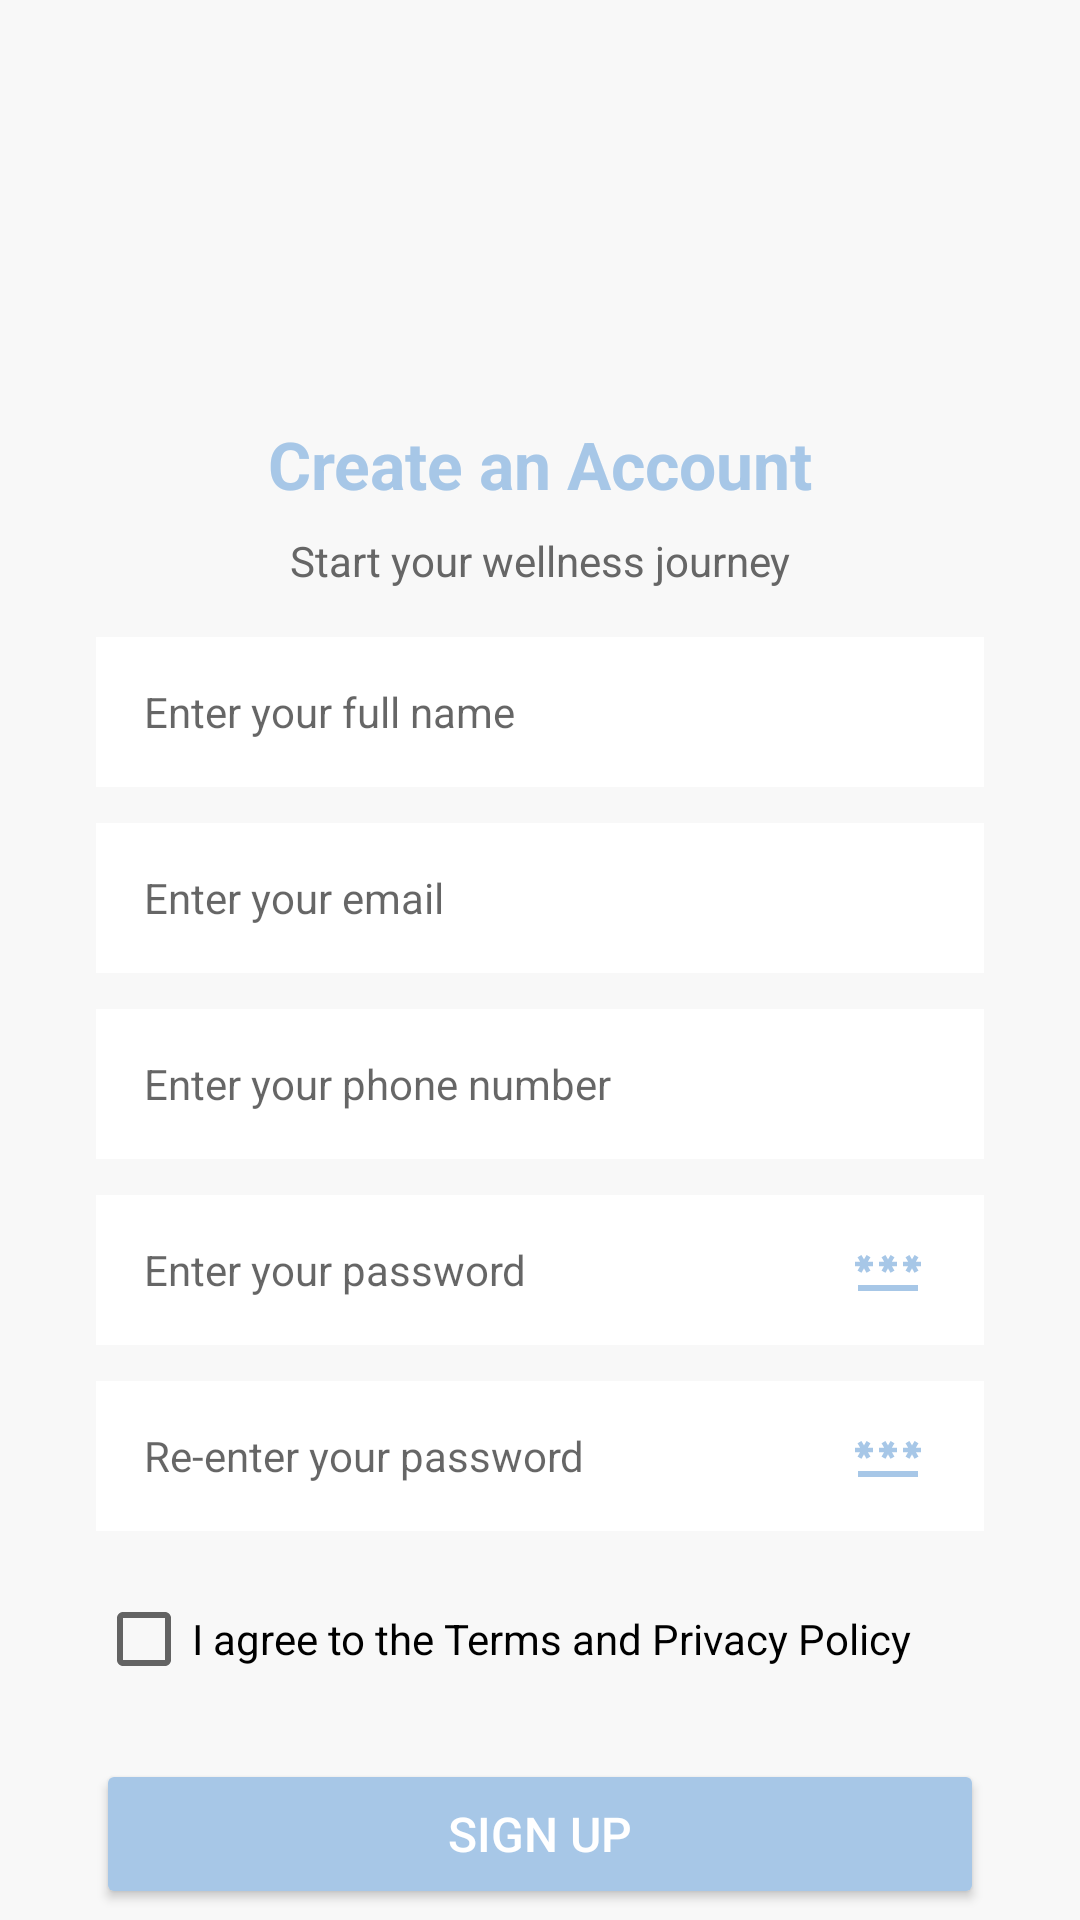

Layout XML and referenced resources for this Android screen:
<!-- AndroidManifest.xml: application theme Theme.MindCare -->
<!-- res/layout/activity_register.xml -->
<?xml version="1.0" encoding="utf-8"?>
<androidx.constraintlayout.widget.ConstraintLayout
    xmlns:android="http://schemas.android.com/apk/res/android"
    xmlns:app="http://schemas.android.com/apk/res-auto"
    xmlns:tools="http://schemas.android.com/tools"
    android:layout_width="match_parent"
    android:layout_height="match_parent"
    android:background="#F8F8F8"
    >

    

    <ImageView
        android:id="@+id/back"
        android:layout_width="35dp"
        android:layout_height="35dp"
        android:src="@drawable/back"
        app:layout_constraintBottom_toBottomOf="@+id/subtitle"
        app:layout_constraintEnd_toStartOf="@+id/title"
        app:layout_constraintHorizontal_bias="0.405"
        app:layout_constraintStart_toStartOf="parent"
        app:layout_constraintTop_toTopOf="parent"
        app:layout_constraintVertical_bias="0.441" />

    <TextView
        android:id="@+id/title"
        android:layout_width="wrap_content"
        android:layout_height="wrap_content"
        android:text="Create an Account"
        android:textSize="22sp"
        android:textStyle="bold"
        android:textColor="#A7C7E7"
        app:layout_constraintTop_toTopOf="parent"
        app:layout_constraintStart_toStartOf="parent"
        app:layout_constraintEnd_toEndOf="parent"
        android:layout_marginTop="140dp"/>


    
    <TextView
        android:id="@+id/subtitle"
        android:layout_width="wrap_content"
        android:layout_height="wrap_content"
        android:text="Start your wellness journey"
        android:textSize="14sp"
        android:textColor="#666666"
        app:layout_constraintTop_toBottomOf="@id/title"
        app:layout_constraintStart_toStartOf="parent"
        app:layout_constraintEnd_toEndOf="parent"
        android:layout_marginTop="8dp"/>


    
    <EditText
        android:id="@+id/fullNameInput"
        android:layout_width="0dp"
        android:layout_height="50dp"
        android:hint="Enter your full name"
        android:paddingStart="16dp"
        android:background="#FFFFFF"
        android:paddingEnd="16dp"
        android:textSize="14sp"
        app:layout_constraintTop_toBottomOf="@id/subtitle"
        app:layout_constraintStart_toStartOf="parent"
        app:layout_constraintEnd_toEndOf="parent"
        android:layout_marginTop="16dp"
        android:layout_marginHorizontal="32dp"/>


    
    <EditText
        android:id="@+id/emailInput"
        android:layout_width="0dp"
        android:layout_height="50dp"
        android:hint="Enter your email"
        android:paddingStart="16dp"
        android:background="#FFFFFF"
        android:paddingEnd="16dp"
        android:textSize="14sp"
        app:layout_constraintTop_toBottomOf="@id/fullNameInput"
        app:layout_constraintStart_toStartOf="parent"
        app:layout_constraintEnd_toEndOf="parent"
        android:layout_marginTop="12dp"
        android:layout_marginHorizontal="32dp"/>


    
    <EditText
        android:id="@+id/phoneInput"
        android:layout_width="0dp"
        android:layout_height="50dp"
        android:hint="Enter your phone number"
        android:paddingStart="16dp"
        android:background="#FFFFFF"
        android:paddingEnd="16dp"
        android:textSize="14sp"
        android:inputType="phone"
        app:layout_constraintTop_toBottomOf="@id/emailInput"
        app:layout_constraintStart_toStartOf="parent"
        app:layout_constraintEnd_toEndOf="parent"
        android:layout_marginTop="12dp"
        android:layout_marginHorizontal="32dp"/>


    
    <EditText
        android:id="@+id/passwordInput"
        android:layout_width="0dp"
        android:layout_height="50dp"
        android:hint="Enter your password"
        android:background="#FFFFFF"
        android:paddingStart="16dp"
        android:paddingEnd="20dp"
        android:textSize="14sp"
        android:inputType="textPassword"
        android:drawableEnd="@drawable/password"
        app:layout_constraintTop_toBottomOf="@id/phoneInput"
        app:layout_constraintStart_toStartOf="parent"
        app:layout_constraintEnd_toEndOf="parent"
        android:layout_marginTop="12dp"
        android:layout_marginHorizontal="32dp"/>


    
    <EditText
        android:id="@+id/confirmPasswordInput"
        android:layout_width="0dp"
        android:layout_height="50dp"
        android:hint="Re-enter your password"
        android:background="#FFFFFF"
        android:paddingStart="16dp"
        android:paddingEnd="20dp"
        android:textSize="14sp"
        android:inputType="textPassword"
        android:drawableEnd="@drawable/password"
        app:layout_constraintTop_toBottomOf="@id/passwordInput"
        app:layout_constraintStart_toStartOf="parent"
        app:layout_constraintEnd_toEndOf="parent"
        android:layout_marginTop="12dp"
        android:layout_marginHorizontal="32dp"/>


    
    <CheckBox
        android:id="@+id/termsCheckbox"
        android:layout_width="wrap_content"
        android:layout_height="wrap_content"
        android:text="I agree to the Terms and Privacy Policy"
        app:layout_constraintTop_toBottomOf="@id/confirmPasswordInput"
        app:layout_constraintStart_toStartOf="parent"
        android:layout_marginTop="12dp"
        android:layout_marginStart="32dp"/>


    
    <Button
        android:id="@+id/signupButton"
        android:layout_width="0dp"
        android:layout_height="50dp"
        android:text="Sign Up"
        android:textSize="16sp"
        android:textColor="#FFFFFF"
        android:backgroundTint="#A7C7E7"
        app:layout_constraintTop_toBottomOf="@id/termsCheckbox"
        app:layout_constraintStart_toStartOf="parent"
        app:layout_constraintEnd_toEndOf="parent"
        android:layout_marginTop="16dp"
        android:layout_marginHorizontal="32dp"/>
    
    <LinearLayout
        android:id="@+id/googleSignIn"
        android:layout_width="0dp"
        android:layout_height="50dp"
        android:orientation="horizontal"
        android:gravity="center"
        android:padding="8dp"
        app:layout_constraintTop_toBottomOf="@id/signupButton"
        app:layout_constraintStart_toStartOf="parent"
        app:layout_constraintEnd_toEndOf="parent"
        android:layout_marginTop="12dp"
        android:layout_marginHorizontal="32dp">
        <ImageView android:layout_width="24dp" android:layout_height="24dp" android:src="@mipmap/ic_launcher_round"/>
        <TextView android:layout_width="wrap_content" android:layout_height="wrap_content" android:text="Sign up with Google" android:textSize="14sp"/>
    </LinearLayout>


</androidx.constraintlayout.widget.ConstraintLayout>
<!-- resources referenced by this layout -->
<resources>
  <!-- drawable password (drawable) -->
  <vector xmlns:android="http://schemas.android.com/apk/res/android" android:height="24dp" android:tint="#A7C7E7" android:viewportHeight="24" android:viewportWidth="24" android:width="24dp">
        
      <path android:fillColor="@android:color/white" android:pathData="M2,17h20v2H2V17zM3.15,12.95L4,11.47l0.85,1.48l1.3,-0.75L5.3,10.72H7v-1.5H5.3l0.85,-1.47L4.85,7L4,8.47L3.15,7l-1.3,0.75L2.7,9.22H1v1.5h1.7L1.85,12.2L3.15,12.95zM9.85,12.2l1.3,0.75L12,11.47l0.85,1.48l1.3,-0.75l-0.85,-1.48H15v-1.5h-1.7l0.85,-1.47L12.85,7L12,8.47L11.15,7l-1.3,0.75l0.85,1.47H9v1.5h1.7L9.85,12.2zM23,9.22h-1.7l0.85,-1.47L20.85,7L20,8.47L19.15,7l-1.3,0.75l0.85,1.47H17v1.5h1.7l-0.85,1.48l1.3,0.75L20,11.47l0.85,1.48l1.3,-0.75l-0.85,-1.48H23V9.22z"/>
      
  </vector>
  <style name="Theme.MindCare" parent="Base.Theme.MindCare" />
  <style name="Base.Theme.MindCare" parent="Theme.MaterialComponents.DayNight.NoActionBar">
          <item name="colorPrimary">@color/purple_500</item>
          <item name="colorPrimaryVariant">@color/purple_700</item>
          <item name="colorOnPrimary">@color/white</item>
          <item name="colorSecondary">@color/teal_200</item>
          <item name="colorSecondaryVariant">@color/teal_700</item>
          <item name="colorOnSecondary">@color/black</item>
          <item name="android:windowBackground">@color/white</item>
      </style>
  <color name="purple_500">#FF6200EE</color>
  <color name="purple_700">#FF3700B3</color>
  <color name="white">#FFFFFFFF</color>
  <color name="teal_200">#FF03DAC5</color>
  <color name="teal_700">#FF018786</color>
  <color name="black">#FF000000</color>
</resources>
